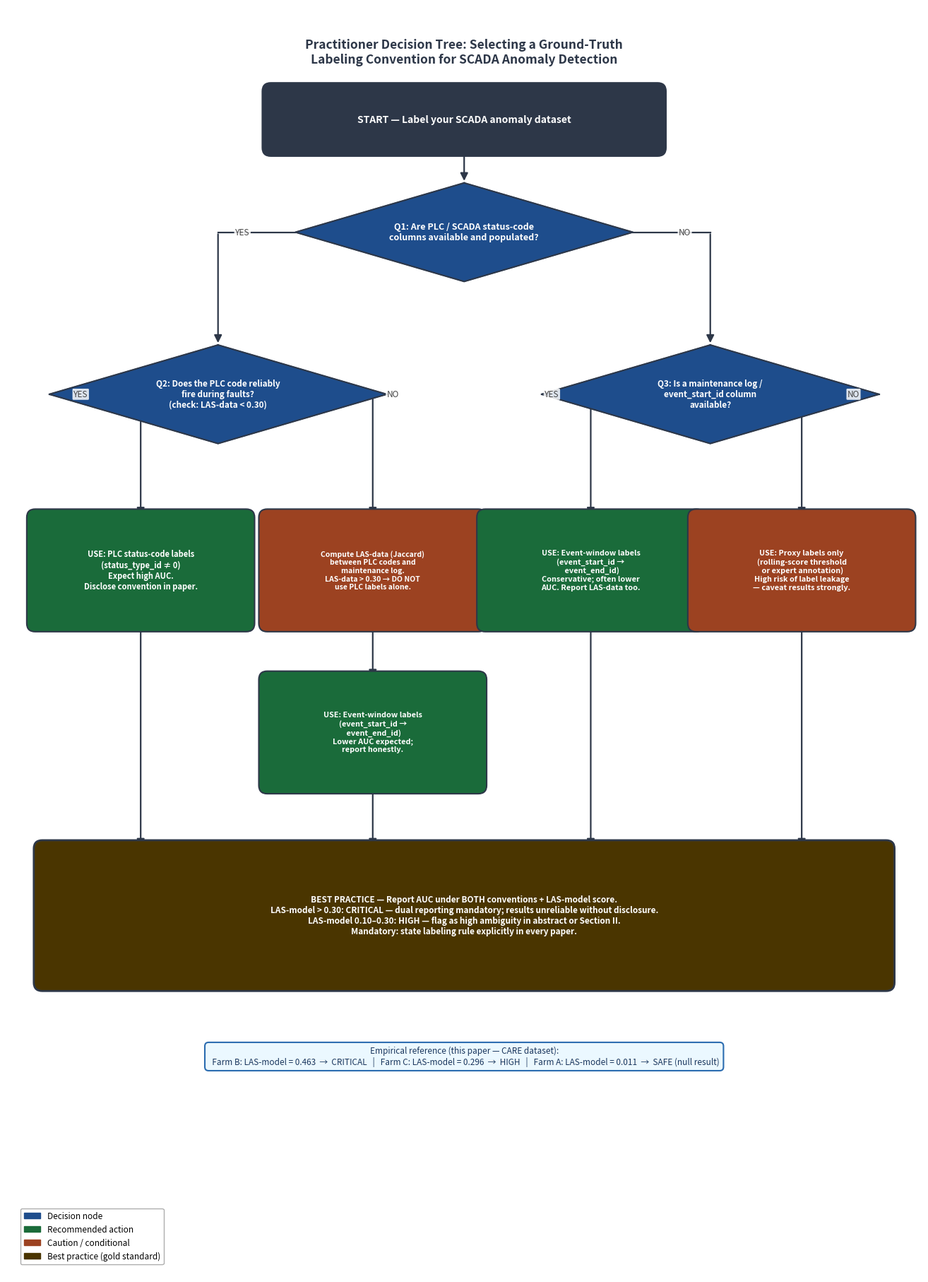

Here is the Python script that generated this plot:
"""
Labeling Convention Decision Tree — figure generator for IEEE paper.

Produces a flowchart (PNG + PDF) guiding practitioners on which ground-truth
labeling convention to use for SCADA anomaly detection.

Usage:
    python -m src.benchmark.labeling_decision_tree

Output:
    docs/figures/labeling_decision_tree.png   (300 dpi, for paper)
    docs/figures/labeling_decision_tree.pdf   (vector, for submission)
"""

from pathlib import Path
import textwrap

import matplotlib
matplotlib.use("Agg")
import matplotlib.pyplot as plt
import matplotlib.patches as mpatches
from matplotlib.patches import FancyBboxPatch

FIG_DIR = Path("docs/figures")

# Color palette
C_Q    = "#1E4D8C"   # dark blue  — decision node
C_A    = "#1A6B3A"   # dark green — recommended action
C_W    = "#9C4221"   # rust       — caution
C_G    = "#4A3500"   # dark gold  — best-practice
C_S    = "#2D3748"   # near-black — start node
C_BG   = "#FFFFFF"   # white
C_E    = "#2D3748"   # arrow / edge color


# ── Drawing helpers ────────────────────────────────────────────────────────────

def _rect(ax, cx, cy, w, h, lines, fc,
          fontsize=8.0, tc="white", lw=1.5):
    """Rounded rectangle centered at (cx, cy); lines is a list of text rows."""
    box = FancyBboxPatch(
        (cx - w / 2, cy - h / 2), w, h,
        boxstyle="round,pad=0.12",
        linewidth=lw, edgecolor=C_E, facecolor=fc, zorder=3,
    )
    ax.add_patch(box)
    ax.text(cx, cy, "\n".join(lines),
            ha="center", va="center",
            fontsize=fontsize, color=tc,
            fontweight="bold", multialignment="center", zorder=4)


def _diamond(ax, cx, cy, w, h, lines, fc, fontsize=8.0, tc="white", lw=1.5):
    """Diamond centered at (cx, cy); lines is a list of text rows."""
    hw, hh = w / 2, h / 2
    xs = [cx, cx + hw, cx, cx - hw, cx]
    ys = [cy + hh, cy, cy - hh, cy, cy + hh]
    ax.fill(xs, ys, color=fc, zorder=3)
    ax.plot(xs, ys, color=C_E, linewidth=lw, zorder=4)
    ax.text(cx, cy, "\n".join(lines),
            ha="center", va="center",
            fontsize=fontsize, color=tc,
            fontweight="bold", multialignment="center", zorder=5)


def _arrow(ax, x0, y0, x1, y1, lw=1.6):
    """Straight arrow from (x0,y0) to (x1,y1)."""
    ax.annotate("", xy=(x1, y1), xytext=(x0, y0),
                arrowprops=dict(arrowstyle="-|>", color=C_E,
                                lw=lw, mutation_scale=16), zorder=2)


def _elbow_h_v(ax, x0, y0, x1, y1, lw=1.6):
    """L-shaped connector: horizontal from (x0,y0) to (x1,y0), then arrow down to (x1,y1)."""
    ax.plot([x0, x1], [y0, y0], color=C_E, lw=lw, zorder=2)
    _arrow(ax, x1, y0, x1, y1, lw=lw)


def _label(ax, x, y, text, side="right", fontsize=8.5):
    """Small YES/NO label next to a connector."""
    ha = "left" if side == "right" else "right"
    dx = 0.10 if side == "right" else -0.10
    ax.text(x + dx, y, text,
            ha=ha, va="center",
            fontsize=fontsize, fontstyle="italic", color="#444444",
            bbox=dict(boxstyle="round,pad=0.12", fc="white", ec="none", alpha=0.85),
            zorder=7)


# ── Figure builder ─────────────────────────────────────────────────────────────

def build_figure() -> plt.Figure:
    # Canvas: 13 wide × 18 tall (coordinate units == inches here)
    fig, ax = plt.subplots(figsize=(13, 18))
    ax.set_xlim(0, 13)
    ax.set_ylim(0, 18)
    ax.set_facecolor(C_BG)
    fig.patch.set_facecolor(C_BG)
    ax.axis("off")

    # ── Grid constants ─────────────────────────────────────────────────────────
    # X centres
    XC  = 6.5          # center column
    XL  = 1.9          # far-left  (A_PLC, A_EVT_L)
    XCL = 5.2          # center-left (Q4, A_EVT_L2)
    XCR = 8.3          # center-right (A_EVT_R)
    XR  = 11.3         # far-right (A_PROXY)
    XQ2 = 3.0          # Q2 diamond center
    XQ3 = 10.0         # Q3 diamond center

    # Y centres (top → bottom)
    Y_TITLE = 17.35
    Y_START = 16.4
    Y_Q1    = 14.8
    Y_Q23   = 12.5
    Y_ROW3  = 10.0
    Y_ROW4  =  7.7
    Y_BEST  =  5.1
    Y_REF   =  3.1

    # Box sizes
    DW, DH   = 4.8, 1.4    # decision diamond width/height
    AW, AH   = 3.0, 1.5    # action rect width/height
    BW, BH   = 12.0, 1.9   # best-practice rect
    SW, SH   = 5.5, 0.8    # start rect

    # Derived edge y-coords
    Q1_bot     = Y_Q1  - DH / 2
    Q23_top    = Y_Q23 + DH / 2
    Q23_bot    = Y_Q23 - DH / 2
    Q2_left_x  = XQ2  - DW / 2     # 3.0 - 2.4 = 0.6
    Q2_right_x = XQ2  + DW / 2     # 5.4
    Q3_left_x  = XQ3  - DW / 2     # 7.6
    Q3_right_x = XQ3  + DW / 2     # 12.4
    ROW3_top   = Y_ROW3 + AH / 2
    ROW3_bot   = Y_ROW3 - AH / 2
    ROW4_top   = Y_ROW4 + AH / 2
    BEST_top   = Y_BEST + BH / 2

    # ── Title ──────────────────────────────────────────────────────────────────
    ax.text(XC, Y_TITLE,
            "Practitioner Decision Tree: Selecting a Ground-Truth\n"
            "Labeling Convention for SCADA Anomaly Detection",
            ha="center", va="center", fontsize=12.5,
            fontweight="bold", color=C_S, multialignment="center")

    # ── START ──────────────────────────────────────────────────────────────────
    _rect(ax, XC, Y_START, SW, SH,
          ["START — Label your SCADA anomaly dataset"],
          C_S, fontsize=10)

    # ── Q1: PLC columns available? ────────────────────────────────────────────
    _diamond(ax, XC, Y_Q1, DW, DH,
             ["Q1: Are PLC / SCADA status-code",
              "columns available and populated?"],
             C_Q, fontsize=9)
    _arrow(ax, XC, Y_START - SH / 2, XC, Y_Q1 + DH / 2)

    # ── Q1 → Q2 (YES, left) ───────────────────────────────────────────────────
    # from Q1 left corner → horizontal to XQ2 → down to Q2 top
    _elbow_h_v(ax, XC - DW / 2, Y_Q1, XQ2, Q23_top)
    _label(ax, (XC - DW / 2 + XQ2) / 2, Y_Q1, "YES", side="left")

    # ── Q1 → Q3 (NO, right) ───────────────────────────────────────────────────
    # from Q1 right corner → horizontal to XQ3 → down to Q3 top
    _elbow_h_v(ax, XC + DW / 2, Y_Q1, XQ3, Q23_top)
    _label(ax, (XC + DW / 2 + XQ3) / 2, Y_Q1, "NO", side="right")

    # ── Q2: PLC reliable? ─────────────────────────────────────────────────────
    _diamond(ax, XQ2, Y_Q23, DW, DH,
             ["Q2: Does the PLC code reliably",
              "fire during faults?",
              "(check: LAS-data < 0.30)"],
             C_Q, fontsize=8.5)

    # Q2 YES (left) → A_PLC
    _elbow_h_v(ax, Q2_left_x, Y_Q23, XL, ROW3_top)
    _label(ax, (Q2_left_x + XL) / 2, Y_Q23, "YES", side="left")

    # Q2 NO (right) → Q4
    _elbow_h_v(ax, Q2_right_x, Y_Q23, XCL, ROW3_top)
    _label(ax, (Q2_right_x + XCL) / 2, Y_Q23, "NO", side="right")

    # ── A_PLC: USE PLC labels ─────────────────────────────────────────────────
    _rect(ax, XL, Y_ROW3, AW, AH,
          ["USE: PLC status-code labels",
           "(status_type_id ≠ 0)",
           "Expect high AUC.",
           "Disclose convention in paper."],
          C_A, fontsize=8)

    # ── Q4: Compute LAS-data ──────────────────────────────────────────────────
    _rect(ax, XCL, Y_ROW3, AW, AH,
          ["Compute LAS-data (Jaccard)",
           "between PLC codes and",
           "maintenance log.",
           "LAS-data > 0.30 → DO NOT",
           "use PLC labels alone."],
          C_W, fontsize=7.5)

    # Q4 → A_EVT_L
    _arrow(ax, XCL, ROW3_bot, XCL, ROW4_top)

    # ── A_EVT_L: USE event-window (from Q2 NO path) ───────────────────────────
    _rect(ax, XCL, Y_ROW4, AW, AH,
          ["USE: Event-window labels",
           "(event_start_id →",
           " event_end_id)",
           "Lower AUC expected;",
           "report honestly."],
          C_A, fontsize=7.8)

    # ── Q3: Maintenance log available? ────────────────────────────────────────
    _diamond(ax, XQ3, Y_Q23, DW, DH,
             ["Q3: Is a maintenance log /",
              "event_start_id column",
              "available?"],
             C_Q, fontsize=8.5)

    # Q3 YES (left) → A_EVT_R
    _elbow_h_v(ax, Q3_left_x, Y_Q23, XCR, ROW3_top)
    _label(ax, (Q3_left_x + XCR) / 2, Y_Q23, "YES", side="left")

    # Q3 NO (right) → A_PROXY
    _elbow_h_v(ax, Q3_right_x, Y_Q23, XR, ROW3_top)
    _label(ax, (Q3_right_x + XR) / 2, Y_Q23, "NO", side="right")

    # ── A_EVT_R: USE event-window (from Q3 YES) ───────────────────────────────
    _rect(ax, XCR, Y_ROW3, AW, AH,
          ["USE: Event-window labels",
           "(event_start_id →",
           " event_end_id)",
           "Conservative; often lower",
           "AUC. Report LAS-data too."],
          C_A, fontsize=7.8)

    # ── A_PROXY: USE proxy labels ─────────────────────────────────────────────
    _rect(ax, XR, Y_ROW3, AW, AH,
          ["USE: Proxy labels only",
           "(rolling-score threshold",
           " or expert annotation)",
           "High risk of label leakage",
           "— caveat results strongly."],
          C_W, fontsize=7.8)

    # ── Convergence arrows to BEST PRACTICE ───────────────────────────────────
    # A_PLC bottom → BEST top
    _arrow(ax, XL,   ROW3_bot, XL,   BEST_top)
    # A_EVT_L bottom → BEST top
    _arrow(ax, XCL,  Y_ROW4 - AH / 2, XCL,  BEST_top)
    # A_EVT_R bottom → BEST top
    _arrow(ax, XCR,  ROW3_bot, XCR,  BEST_top)
    # A_PROXY bottom → BEST top
    _arrow(ax, XR,   ROW3_bot, XR,   BEST_top)

    # ── BEST PRACTICE ─────────────────────────────────────────────────────────
    _rect(ax, XC, Y_BEST, BW, BH,
          ["BEST PRACTICE — Report AUC under BOTH conventions + LAS-model score.",
           "LAS-model > 0.30: CRITICAL — dual reporting mandatory; results unreliable without disclosure.",
           "LAS-model 0.10–0.30: HIGH — flag as high ambiguity in abstract or Section II.",
           "Mandatory: state labeling rule explicitly in every paper."],
          C_G, fontsize=8.5, lw=2.0)

    # ── Empirical reference panel ──────────────────────────────────────────────
    ref = (
        "Empirical reference (this paper — CARE dataset):\n"
        "  Farm B: LAS-model = 0.463  →  CRITICAL   |   "
        "Farm C: LAS-model = 0.296  →  HIGH   |   "
        "Farm A: LAS-model = 0.011  →  SAFE (null result)"
    )
    ax.text(XC, Y_REF, ref,
            ha="center", va="center",
            fontsize=8.5, fontstyle="italic", color="#1A365D",
            multialignment="center",
            bbox=dict(boxstyle="round,pad=0.45",
                      facecolor="#EBF8FF", edgecolor="#2B6CB0",
                      linewidth=1.5))

    # ── Legend ─────────────────────────────────────────────────────────────────
    handles = [
        mpatches.Patch(color=C_Q, label="Decision node"),
        mpatches.Patch(color=C_A, label="Recommended action"),
        mpatches.Patch(color=C_W, label="Caution / conditional"),
        mpatches.Patch(color=C_G, label="Best practice (gold standard)"),
    ]
    ax.legend(handles=handles,
              loc="lower left", bbox_to_anchor=(0.01, 0.005),
              fontsize=8.5, framealpha=0.95, edgecolor="#AAAAAA")

    fig.tight_layout(pad=0.2)
    return fig


def main():
    FIG_DIR.mkdir(parents=True, exist_ok=True)
    fig = build_figure()

    png_path = FIG_DIR / "labeling_decision_tree.png"
    pdf_path = FIG_DIR / "labeling_decision_tree.pdf"

    fig.savefig(png_path, dpi=300, bbox_inches="tight", facecolor=C_BG)
    fig.savefig(pdf_path, bbox_inches="tight", facecolor=C_BG)
    plt.close(fig)

    print(f"[OK] PNG: {png_path}")
    print(f"[OK] PDF: {pdf_path}")
    print("Caption suggestion:")
    print("  'Practitioner decision tree for selecting a ground-truth labeling")
    print("   convention in SCADA-based wind turbine anomaly detection. LAS-data")
    print("   and LAS-model thresholds are calibrated to CARE Farm A/B/C results.")
    print("   High LAS-model (>0.10) mandates dual-convention reporting.'")


if __name__ == "__main__":
    main()
